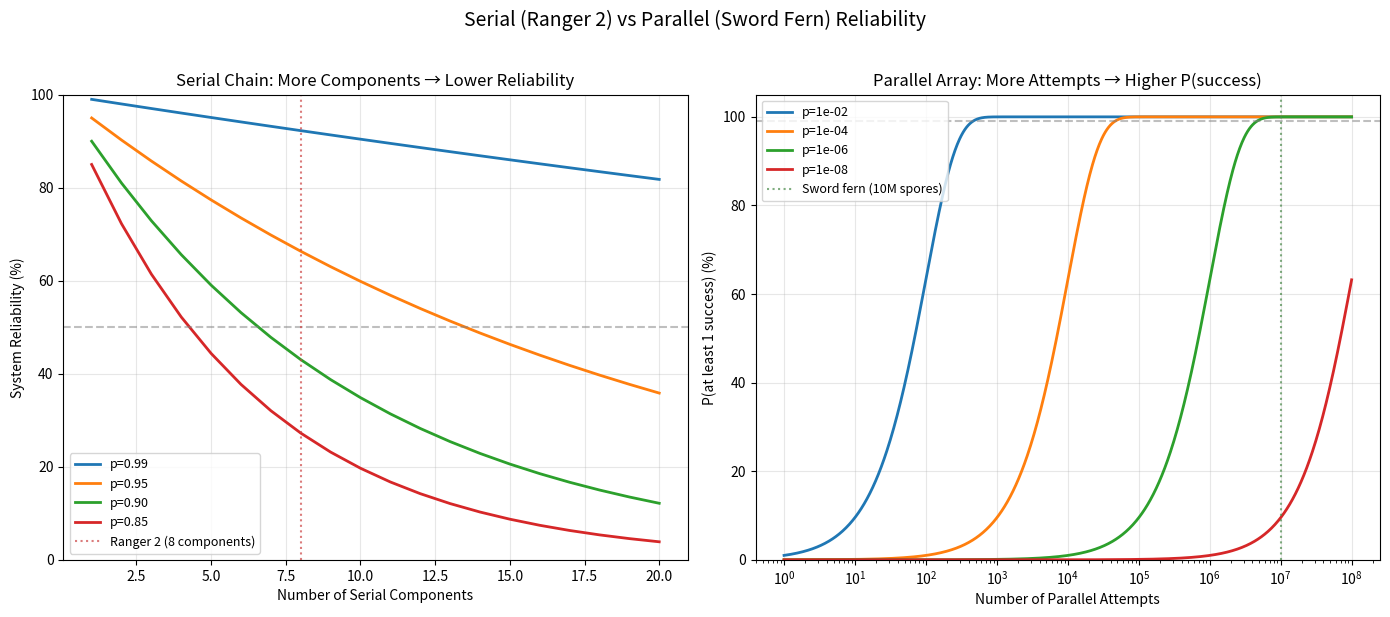

Here is the Python script that generated this plot:
#!/usr/bin/env python3
"""
Serial vs Parallel Reliability: Ranger 2 vs Sword Fern
Mission 1.27

Compares serial reliability chains (spacecraft systems) with
parallel redundancy strategies (fern spore production).
"""

import numpy as np
import matplotlib
matplotlib.use('Agg')
import matplotlib.pyplot as plt

print("SERIAL VS PARALLEL RELIABILITY")
print("Ranger 2 (serial) vs Sword Fern (parallel)")
print("=" * 60)

# === SERIAL: Ranger 2 ===
components = [
    ("Atlas Stage 1",    0.90),
    ("Atlas Sustainer",   0.95),
    ("Agena 1st Burn",   0.93),
    ("Agena Gyroscopes",  0.95),
    ("Agena Restart",    0.85),
    ("Separation",       0.98),
    ("SC Attitude Ctrl",  0.95),
    ("SC Instruments",   0.90),
]

print("\n--- SERIAL CHAIN (Ranger 2) ---")
R_serial = 1.0
for name, R in components:
    R_serial *= R
    print(f"  {name:<20} R={R:.3f}  Cumulative: {R_serial:.4f}")
print(f"  System reliability: {R_serial*100:.1f}%")

# === PARALLEL: Sword Fern ===
print("\n--- PARALLEL ARRAY (Sword Fern) ---")
n_spores = 10_000_000
p_per_spore = 1e-6  # probability of successful establishment per spore

P_at_least_one = 1 - (1 - p_per_spore)**n_spores
expected_successes = n_spores * p_per_spore

print(f"  Spores per plant/year: {n_spores:,}")
print(f"  Success per spore:     {p_per_spore:.1e}")
print(f"  P(at least 1 success): {P_at_least_one:.6f}")
print(f"  Expected successes:    {expected_successes:.0f}")

# === COMPARISON PLOT ===
fig, (ax1, ax2) = plt.subplots(1, 2, figsize=(14, 6))

# Left: Serial reliability vs number of components
n_range = np.arange(1, 21)
for p in [0.99, 0.95, 0.90, 0.85]:
    R = p ** n_range
    ax1.plot(n_range, R * 100, label=f'p={p:.2f}', linewidth=2)

ax1.axhline(50, color='gray', linestyle='--', alpha=0.5)
ax1.axvline(8, color='#CC4444', linestyle=':', alpha=0.7, label='Ranger 2 (8 components)')
ax1.set_xlabel('Number of Serial Components')
ax1.set_ylabel('System Reliability (%)')
ax1.set_title('Serial Chain: More Components → Lower Reliability')
ax1.legend(fontsize=9)
ax1.grid(alpha=0.3)
ax1.set_ylim(0, 100)

# Right: Parallel redundancy vs number of attempts
n_attempts = np.logspace(0, 8, 1000)
for p in [1e-2, 1e-4, 1e-6, 1e-8]:
    P = 1 - (1 - p)**n_attempts
    ax2.semilogx(n_attempts, P * 100, label=f'p={p:.0e}', linewidth=2)

ax2.axhline(99, color='gray', linestyle='--', alpha=0.5)
ax2.axvline(1e7, color='#4A8A4A', linestyle=':', alpha=0.7, label='Sword fern (10M spores)')
ax2.set_xlabel('Number of Parallel Attempts')
ax2.set_ylabel('P(at least 1 success) (%)')
ax2.set_title('Parallel Array: More Attempts → Higher P(success)')
ax2.legend(fontsize=9)
ax2.grid(alpha=0.3)
ax2.set_ylim(0, 105)

plt.suptitle('Serial (Ranger 2) vs Parallel (Sword Fern) Reliability', fontsize=14, y=1.02)
plt.tight_layout()
plt.savefig('serial_vs_parallel.png', dpi=150, facecolor='#0D160D')
print("\nSaved: serial_vs_parallel.png")
print("\nThe fern's math wins. Always.")
